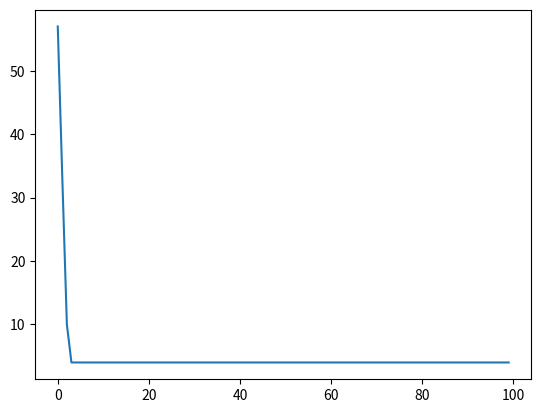

Python code for this plot:
#!/usr/bin/env python
# coding: utf-8

# ## 2.6 Q学習で迷路を攻略

# In[1]:


# 使用するパッケージの宣言
import numpy as np
import matplotlib.pyplot as plt
#get_ipython().run_line_magic('matplotlib', 'inline')





# 初期の方策を決定するパラメータtheta_0を設定

# 行は状態0～7、列は移動方向で↑、→、↓、←を表す
theta_0 = np.array([[1, 1, 1, 1],  # s0
                    [1, 1, 1, 1],  # s1
                    [1, 1, 1, 1],  # s2
                    [1, 1, 1, 1],  # s3
                    [1, 1, 1, 1],  # s4
                    [1, 1, 1, 1],  # s5
                    [1, 1, 1, 1],  # s6
                    [1, 1, 1, 1],  # s7、※s8はゴールなので、方策はなし
                    ])

#theta_0 = np.array([[np.nan, 1, 1, np.nan],  # s0
#                    [np.nan, 1, np.nan, 1],  # s1
#                    [np.nan, np.nan, 1, 1],  # s2
#                    [1, 1, 1, np.nan],  # s3
#                    [np.nan, np.nan, 1, 1],  # s4
#                    [1, np.nan, np.nan, np.nan],  # s5
#                    [1, np.nan, np.nan, np.nan],  # s6
#                    [1, 1, np.nan, np.nan],  # s7、※s8はゴールなので、方策はなし
#                    ])

# In[4]:


# 方策パラメータtheta_0をランダム方策piに変換する関数の定義


def simple_convert_into_pi_from_theta(theta):
    '''単純に割合を計算する'''

    [m, n] = theta.shape  # thetaの行列サイズを取得
    pi = np.zeros((m, n))
    for i in range(0, m):
        pi[i, :] = theta[i, :] / np.nansum(theta[i, :])  # 割合の計算

    pi = np.nan_to_num(pi)  # nanを0に変換

    return pi

# ランダム行動方策pi_0を求める
pi_0 = simple_convert_into_pi_from_theta(theta_0)


# In[5]:


# 初期の行動価値関数Qを設定

[a, b] = theta_0.shape  # 行と列の数をa, bに格納
Q = np.random.rand(a, b) * theta_0 * 0.1
# *theta0をすることで要素ごとに掛け算をし、Qの壁方向の値がnanになる


# In[6]:


# ε-greedy法を実装


def get_action(s, Q, epsilon, pi_0):
    direction = ["up", "right", "down", "left"]

    # 行動を決める
    if np.random.rand() < epsilon:
        # εの確率でランダムに動く
        next_direction = np.random.choice(direction, p=pi_0[s, :])
    else:
        # Qの最大値の行動を採用する
        next_direction = direction[np.nanargmax(Q[s, :])]

    # 行動をindexに
    if next_direction == "up":
        action = 0
    elif next_direction == "right":
        action = 1
    elif next_direction == "down":
        action = 2
    elif next_direction == "left":
        action = 3

    return action


def get_s_next(s, a, Q, epsilon, pi_0):
    direction = ["up", "right", "down", "left"]
    next_direction = direction[a]  # 行動aの方向

    # 行動から次の状態を決める
    if next_direction == "up":
        if 0 <= s and s < 3:
            s_next= s
        else:
            s_next = s - 3  # 上に移動するときは状態の数字が3小さくなる
    elif next_direction == "right":
        if s==2 or s==5 :
            s_next=s
        else:
            s_next = s + 1  # 右に移動するときは状態の数字が1大きくなる
    elif next_direction == "down":
        if 6<= s and s<=8:
            s_next=s
        else:
            s_next = s + 3  # 下に移動するときは状態の数字が3大きくなる
    elif next_direction == "left":
        if s==0 or s==3 or s==6:
            s_next=s
        else:
            s_next = s - 1  # 左に移動するときは状態の数字が1小さくなる

    return s_next


# In[7]:


# Q学習による行動価値関数Qの更新


def Q_learning(s, a, r, s_next, Q, eta, gamma):

    if s_next == 8:  # ゴールした場合
        Q[s, a] = Q[s, a] + eta * (r - Q[s, a])

    else:
        Q[s, a] = Q[s, a] + eta * (r + gamma * np.nanmax(Q[s_next,: ]) - Q[s, a])

    return Q


# In[8]:


# Q学習で迷路を解く関数の定義、状態と行動の履歴および更新したQを出力


def goal_maze_ret_s_a_Q(Q, epsilon, eta, gamma, pi):
    s = 0  # スタート地点
    a = a_next = get_action(s, Q, epsilon, pi)  # 初期の行動
    s_a_history = [[0, np.nan]]  # エージェントの移動を記録するリスト

    while (1):  # ゴールするまでループ
        a = a_next  # 行動更新

        s_a_history[-1][1] = a
        # 現在の状態（つまり一番最後なのでindex=-1）に行動を代入

        s_next = get_s_next(s, a, Q, epsilon, pi)
        # 次の状態を格納

        s_a_history.append([s_next, np.nan])
        # 次の状態を代入。行動はまだ分からないのでnanにしておく

        # 報酬を与え,　次の行動を求めます
        if s_next == 8:
            r = 1  # ゴールにたどり着いたなら報酬を与える
            a_next = np.nan
        else:
            r = 0
            a_next = get_action(s_next, Q, epsilon, pi)
            # 次の行動a_nextを求めます。

        # 価値関数を更新
        Q = Q_learning(s, a, r, s_next, Q, eta, gamma)

        # 終了判定
        if s_next == 8:  # ゴール地点なら終了
            break
        else:
            s = s_next

    return [s_a_history, Q]


# In[9]:


# Q学習で迷路を解く

eta = 0.1  # 学習率
gamma = 0.9  # 時間割引率
epsilon = 0.5  # ε-greedy法の初期値
v = np.nanmax(Q, axis=1)  # 状態ごとに価値の最大値を求める
is_continue = True
episode = 1
A=[]
V = []  # エピソードごとの状態価値を格納する
V.append(np.nanmax(Q, axis=1))  # 状態ごとに行動価値の最大値を求める

while is_continue:  # is_continueがFalseになるまで繰り返す
    print("エピソード:" + str(episode))

    # ε-greedyの値を少しずつ小さくする
    epsilon = epsilon / 2

    # Q学習で迷路を解き、移動した履歴と更新したQを求める
    [s_a_history, Q] = goal_maze_ret_s_a_Q(Q, epsilon, eta, gamma, pi_0)
    
    # 状態価値の変化
    new_v = np.nanmax(Q, axis=1)  # 状態ごとに行動価値の最大値を求める
    print(np.sum(np.abs(new_v - v)))  # 状態価値関数の変化を出力
    v = new_v
    V.append(v)  # このエピソード終了時の状態価値関数を追加

    print("迷路を解くのにかかったステップ数は" + str(len(s_a_history) - 1) + "です")
    A.append(len(s_a_history) - 1)
    # 100エピソード繰り返す
    episode = episode + 1
    if episode > 100:
        break

plt.plot(A)
plt.show()




